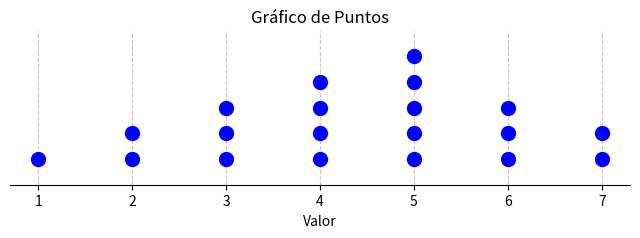

Write the Python code that produced this figure.

import matplotlib.pyplot as plt
import numpy as np

# Datos
data = [1, 2, 2, 3, 3, 3, 4, 4, 4, 4, 5, 5, 5, 5, 5, 6, 6, 6, 7, 7]

# Preparar datos para el gráfico de puntos
values, counts = np.unique(data, return_counts=True)

# Crear el gráfico
fig, ax = plt.subplots(figsize=(8, 2))
for value, count in zip(values, counts):
    ax.plot([value]*count, range(1, count+1), 'bo', markersize=10)

# Configuración del gráfico
ax.set_xticks(values)
ax.set_yticks([])  # Ocultar eje Y ya que solo representa el conteo visual
ax.set_title('Gráfico de Puntos')
ax.set_xlabel('Valor')
ax.set_ylim(0, max(counts) + 1)
ax.grid(axis='x', linestyle='--', alpha=0.7)
ax.spines['left'].set_visible(False)
ax.spines['right'].set_visible(False)
ax.spines['top'].set_visible(False)

plt.show()
